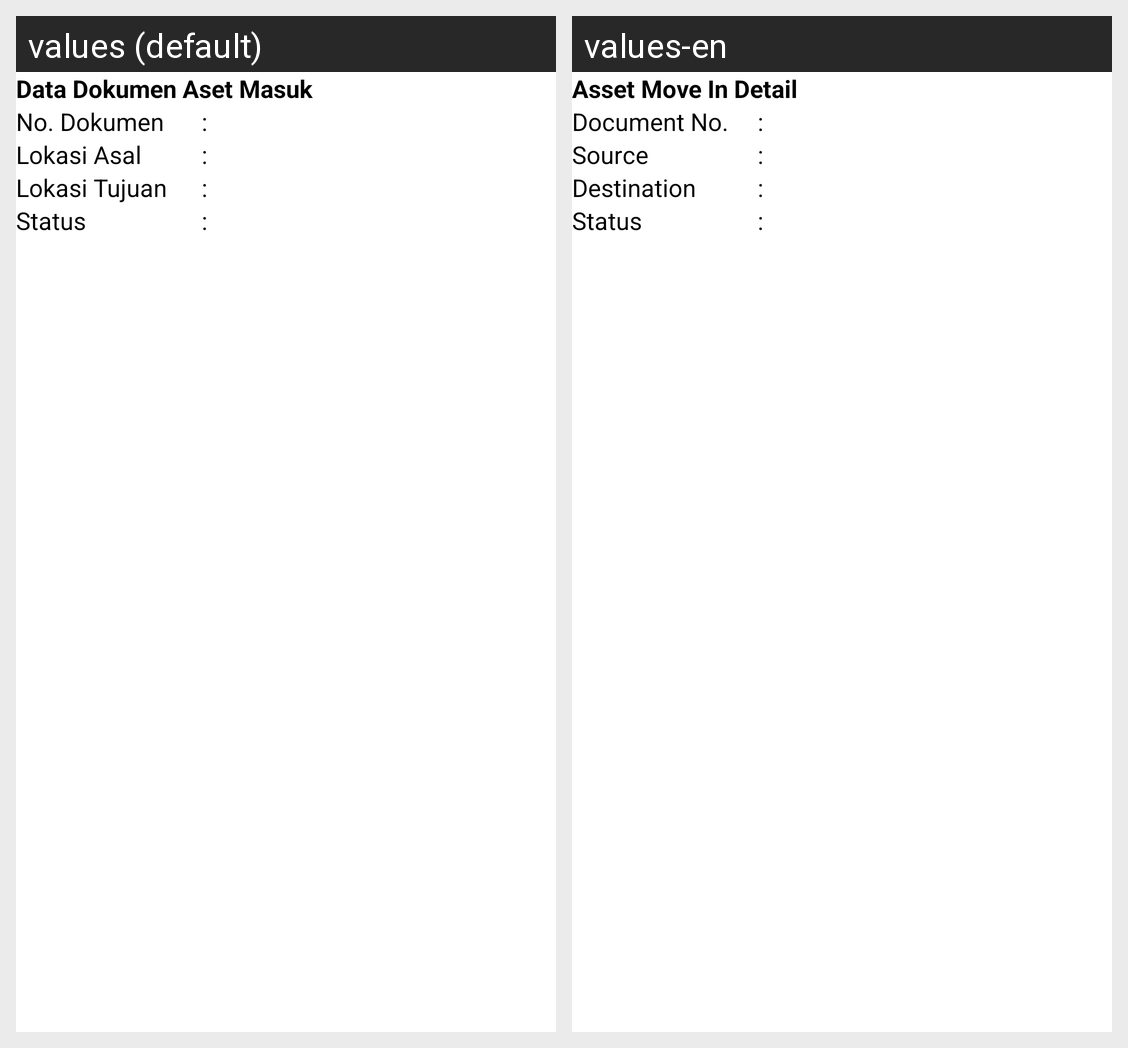

The Android screen above is rendered under two locales of the same app. Produce the string resources it draws, with the default and per-locale values.
Android screen res/layout/fragment_assetmoveindetail.xml rendered under 2 locales, left to right: values (default), values-en. Device: Nexus 5 (rendered at 1080×1920; each locale shown at half size, 540×960, under a caption strip naming it); theme Theme.AssetManager.
Strings drawn on this screen, with the default value and each locale's value (text and hints the layout hard-codes, and strings that could not be matched under every locale, appear in the picture but are not listed):

text_assetindetail
  values: Data Dokumen Aset Masuk
  values-en: Asset Move In Detail

text_docnum
  values: No. Dokumen
  values-en: Document No.

text_docfrom
  values: Lokasi Asal
  values-en: Source

text_docdest
  values: Lokasi Tujuan
  values-en: Destination

text_docstatus
  values: Status
  values-en: Status
